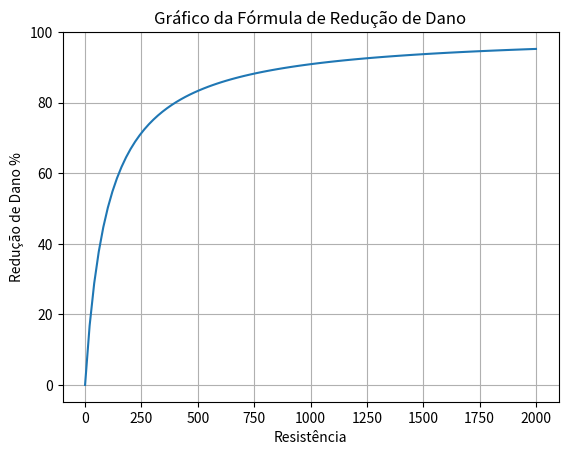

Python code for this plot:
import matplotlib.pyplot as plt
import numpy as np

def reducao_dano(resistencia):
    return resistencia / (100 + resistencia) * 100

resistencia = np.linspace(0, 2000, 100)

reducao = reducao_dano(resistencia)

plt.plot(resistencia, reducao)
plt.xlabel('Resistência')
plt.ylabel('Redução de Dano %')
plt.title('Gráfico da Fórmula de Redução de Dano')
plt.grid(True)
plt.show()